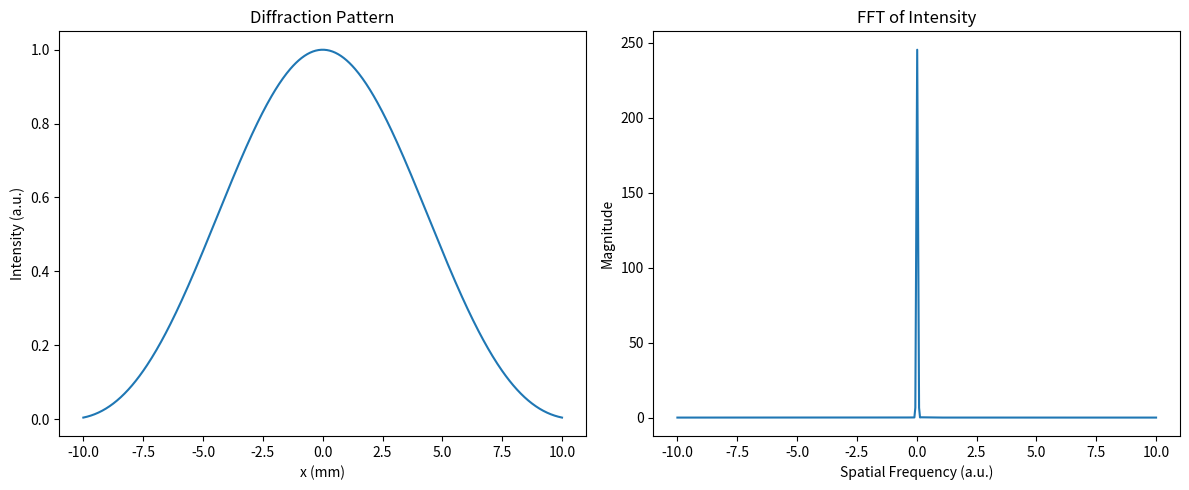

Reproduce this figure in Python.
"""
example_agent_demo.py
示例代码：光学实验数据处理与AI辅助分析演示
Author: 林其磊
Date: 2025-10-22
Description:
    - 模拟光学实验数据（衍射图样）
    - 自动计算FFT / 相位
    - 可视化输出
    - 支持批量处理（多任务示例）
"""

import numpy as np
import matplotlib.pyplot as plt

def generate_diffraction_pattern(N=512, wavelength=532e-9, slit_width=50e-6, screen_distance=1.0):
    x = np.linspace(-0.01, 0.01, N)
    k = 2 * np.pi / wavelength
    amplitude = np.sinc(k * slit_width * x / (2 * np.pi))
    intensity = np.abs(amplitude)**2
    return x, intensity

def analyze_fft(intensity):
    fft_result = np.fft.fftshift(np.fft.fft(intensity))
    fft_magnitude = np.abs(fft_result)
    return fft_magnitude

def visualize_pattern(x, intensity, fft_magnitude):
    plt.figure(figsize=(12,5))

    plt.subplot(1,2,1)
    plt.plot(x*1e3, intensity)
    plt.title("Diffraction Pattern")
    plt.xlabel("x (mm)")
    plt.ylabel("Intensity (a.u.)")

    plt.subplot(1,2,2)
    plt.plot(x*1e3, fft_magnitude)
    plt.title("FFT of Intensity")
    plt.xlabel("Spatial Frequency (a.u.)")
    plt.ylabel("Magnitude")

    plt.tight_layout()
    plt.show()

def batch_process(num_samples=3):
    for i in range(num_samples):
        x, intensity = generate_diffraction_pattern()
        fft_magnitude = analyze_fft(intensity)
        print(f"Sample {i+1} processed.")
        visualize_pattern(x, intensity, fft_magnitude)

if __name__ == "__main__":
    batch_process(num_samples=3)
